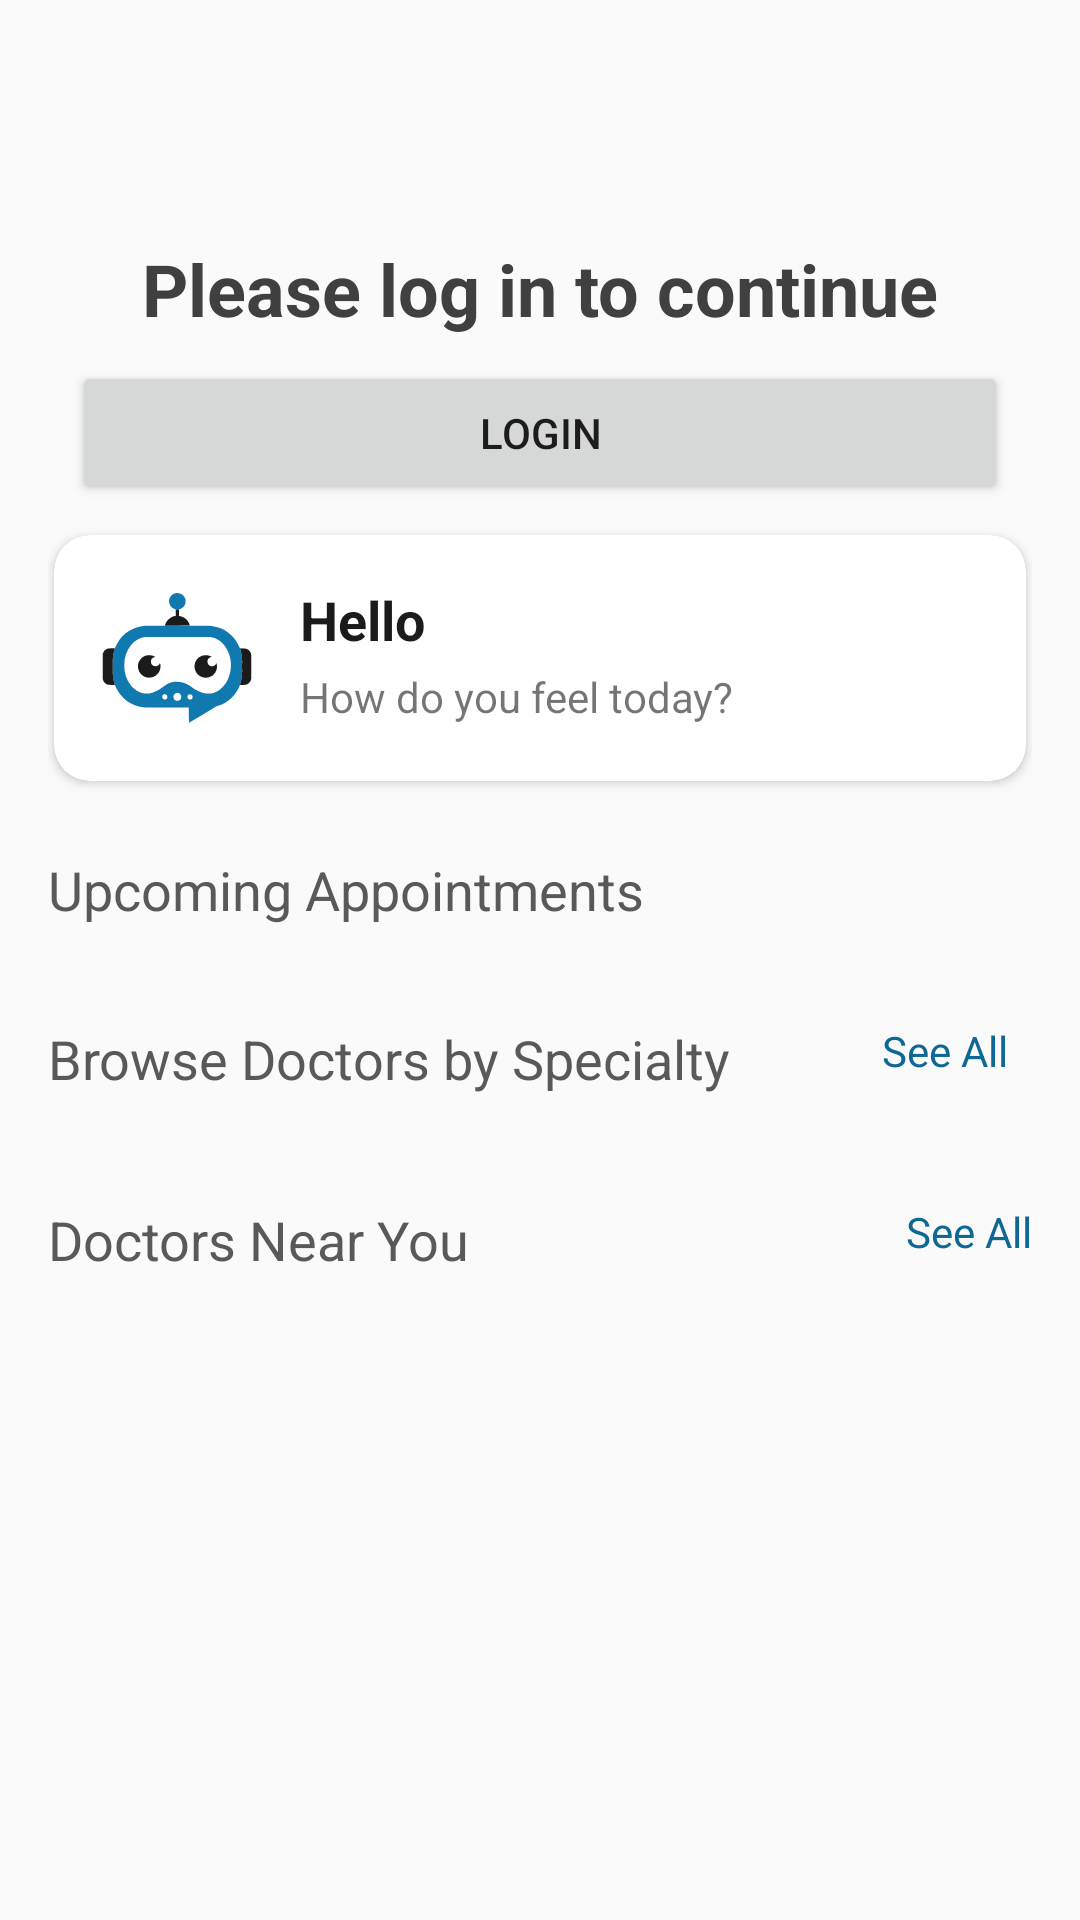

Layout XML and referenced resources for this Android screen:
<!-- AndroidManifest.xml: application theme Theme.DocAppointAssistBot -->
<!-- res/layout/fragment_home.xml -->
<?xml version="1.0" encoding="utf-8"?>
<ScrollView xmlns:android="http://schemas.android.com/apk/res/android"
    xmlns:tools="http://schemas.android.com/tools"
    xmlns:app="http://schemas.android.com/apk/res-auto"
    android:layout_width="match_parent"
    android:layout_height="match_parent"
    tools:context=".HomeFragment"
    android:paddingVertical="16dp"
    android:paddingHorizontal="8dp">

    <androidx.constraintlayout.widget.ConstraintLayout
        android:id="@+id/homeLayout"
        android:layout_width="match_parent"
        android:layout_height="wrap_content"
        android:padding="8dp"
        android:backgroundTint="@color/white_transparent_90">

        <androidx.constraintlayout.widget.ConstraintLayout
            android:id="@+id/loginLayout"
            android:layout_width="match_parent"
            android:layout_height="wrap_content"
            android:padding="8dp"
            android:backgroundTint="@color/white_transparent_90"
            app:layout_constraintTop_toTopOf="parent">

            
            <TextView
                android:id="@+id/textPleaseLogin"
                android:layout_width="wrap_content"
                android:layout_height="wrap_content"
                android:text="@string/please_log_in_to_continue"
                android:textSize="24sp"
                android:textStyle="bold"
                android:textColor="@color/gray_800"
                app:layout_constraintTop_toTopOf="parent"
                app:layout_constraintStart_toStartOf="parent"
                app:layout_constraintEnd_toEndOf="parent"
                android:layout_marginTop="48dp" />

            <Button
                android:id="@+id/btnLoginNow"
                android:layout_width="match_parent"
                android:layout_height="wrap_content"
                android:text="@string/login"
                app:layout_constraintTop_toBottomOf="@id/textPleaseLogin"
                app:layout_constraintStart_toStartOf="parent"
                app:layout_constraintEnd_toEndOf="parent"
                android:layout_marginTop="8dp" />
        </androidx.constraintlayout.widget.ConstraintLayout>

        
        <androidx.cardview.widget.CardView
            android:id="@+id/cardChatWithChatbot"
            android:layout_width="0dp"
            android:layout_height="wrap_content"
            app:cardCornerRadius="12dp"
            app:cardElevation="2dp"
            android:layout_margin="2dp"
            app:layout_constraintTop_toBottomOf="@id/loginLayout"
            app:layout_constraintStart_toStartOf="parent"
            app:layout_constraintEnd_toEndOf="parent">

            <androidx.constraintlayout.widget.ConstraintLayout
                android:layout_width="match_parent"
                android:layout_height="wrap_content"
                android:padding="16dp">

                <ImageView
                    android:id="@+id/chatbotIcon"
                    android:layout_width="50dp"
                    android:layout_height="50dp"
                    android:src="@drawable/ic_illustration_chatbot_50"
                    app:layout_constraintTop_toTopOf="parent"
                    app:layout_constraintStart_toStartOf="parent"
                    app:layout_constraintBottom_toBottomOf="parent"/>

                <TextView
                    android:id="@+id/textHello"
                    android:layout_width="0dp"
                    android:layout_height="wrap_content"
                    android:text="@string/hello"
                    android:textSize="18sp"
                    android:textStyle="bold"
                    android:textColor="@color/gray_900"
                    android:paddingStart="16dp"
                    app:layout_constraintStart_toEndOf="@id/chatbotIcon"
                    app:layout_constraintTop_toTopOf="@id/chatbotIcon"
                    app:layout_constraintEnd_toEndOf="parent"/>

                <TextView
                    android:id="@+id/textHowDoYouFeel"
                    android:layout_width="0dp"
                    android:layout_height="wrap_content"
                    android:text="@string/how_do_you_feel_today"
                    android:textSize="14sp"
                    android:paddingTop="4dp"
                    android:paddingStart="16dp"
                    app:layout_constraintStart_toStartOf="@id/textHello"
                    app:layout_constraintTop_toBottomOf="@id/textHello"
                    app:layout_constraintEnd_toEndOf="parent" />
            </androidx.constraintlayout.widget.ConstraintLayout>
        </androidx.cardview.widget.CardView>

        
        <TextView
            android:id="@+id/tv_upcoming_title"
            android:layout_width="wrap_content"
            android:layout_height="wrap_content"
            android:text="@string/upcoming_appointments"
            android:textSize="18sp"
            app:layout_constraintTop_toBottomOf="@id/cardChatWithChatbot"
            app:layout_constraintStart_toStartOf="parent"
            android:layout_marginTop="24dp"
            android:textColor="@color/gray_700"/>

        <androidx.recyclerview.widget.RecyclerView
            android:id="@+id/recycler_appointments"
            android:layout_width="match_parent"
            android:layout_height="wrap_content"
            android:layout_marginTop="8dp"
            android:overScrollMode="never"
            app:layout_constraintTop_toBottomOf="@id/tv_upcoming_title"
            app:layout_constraintStart_toStartOf="parent"
            app:layout_constraintEnd_toEndOf="parent"
            android:orientation="horizontal"/>

        
        <androidx.constraintlayout.widget.ConstraintLayout
            android:id="@+id/specialistHeader"
            android:layout_width="match_parent"
            android:layout_height="wrap_content"
            app:layout_constraintTop_toBottomOf="@id/recycler_appointments"
            android:layout_marginTop="24dp">

            <TextView
                android:id="@+id/tv_browse_title"
                android:layout_width="wrap_content"
                android:layout_height="wrap_content"
                android:text="@string/browse_doctors_by_specialty"
                android:textSize="18sp"
                app:layout_constraintStart_toStartOf="parent"
                app:layout_constraintTop_toTopOf="parent"
                android:textColor="@color/gray_700" />

            <TextView
                android:id="@+id/tv_see_all_specialties"
                android:layout_width="wrap_content"
                android:layout_height="wrap_content"
                android:text="@string/see_all"
                android:textColor="@color/blue_600"
                android:layout_marginEnd="8dp"
                app:layout_constraintEnd_toEndOf="parent"
                app:layout_constraintTop_toTopOf="@id/tv_browse_title" />
        </androidx.constraintlayout.widget.ConstraintLayout>

        <LinearLayout
            android:id="@+id/layout_specialists"
            android:layout_width="match_parent"
            android:layout_height="wrap_content"
            android:orientation="horizontal"
            android:layout_marginTop="8dp"
            app:layout_constraintTop_toBottomOf="@id/specialistHeader"
            app:layout_constraintStart_toStartOf="parent"
            app:layout_constraintEnd_toEndOf="parent">

            <androidx.recyclerview.widget.RecyclerView
                android:id="@+id/recycler_specialists"
                android:layout_width="match_parent"
                android:layout_height="wrap_content"
                android:layout_marginTop="4dp"
                android:orientation="horizontal"
                app:layout_constraintTop_toBottomOf="@id/specialistHeader"
                app:layout_constraintStart_toStartOf="parent"
                app:layout_constraintEnd_toEndOf="parent"/>

        </LinearLayout>

        
        <androidx.constraintlayout.widget.ConstraintLayout
            android:id="@+id/nearbyHeader"
            android:layout_width="match_parent"
            android:layout_height="wrap_content"
            android:layout_marginTop="24dp"
            app:layout_constraintTop_toBottomOf="@id/layout_specialists">

            <TextView
                android:id="@+id/tv_nearby_title"
                android:layout_width="wrap_content"
                android:layout_height="wrap_content"
                android:text="@string/doctors_near_you"
                android:textSize="18sp"
                app:layout_constraintStart_toStartOf="parent"
                app:layout_constraintTop_toTopOf="parent"
                android:textColor="@color/gray_700"/>

            <TextView
                android:id="@+id/tv_see_all_nearby"
                android:layout_width="wrap_content"
                android:layout_height="wrap_content"
                android:text="@string/see_all"
                android:textColor="@color/blue_600"
                app:layout_constraintEnd_toEndOf="parent"
                app:layout_constraintTop_toTopOf="@id/tv_nearby_title" />
        </androidx.constraintlayout.widget.ConstraintLayout>

        <androidx.recyclerview.widget.RecyclerView
            android:id="@+id/recycler_doctors_nearby"
            android:layout_width="match_parent"
            android:layout_height="wrap_content"
            android:layout_marginTop="8dp"
            app:layout_constraintTop_toBottomOf="@id/nearbyHeader"
            app:layout_constraintStart_toStartOf="parent"
            app:layout_constraintEnd_toEndOf="parent"
            android:orientation="horizontal"/>

    </androidx.constraintlayout.widget.ConstraintLayout>
</ScrollView>
<!-- resources referenced by this layout -->
<resources>
  <color name="blue_600">#0E6896</color>
  <color name="gray_700">#595959</color>
  <color name="gray_800">#404040</color>
  <color name="gray_900">#1B1B1B</color>
  <color name="white_transparent_90">#E6FFFFFF</color>
  <!-- drawable ic_illustration_chatbot_50: vector/xml drawable (drawable, 4139 chars, omitted) -->
  <string name="browse_doctors_by_specialty">Browse Doctors by Specialty</string>
  <string name="doctors_near_you">Doctors Near You</string>
  <string name="hello">Hello</string>
  <string name="how_do_you_feel_today">How do you feel today?</string>
  <string name="login">Login</string>
  <string name="please_log_in_to_continue">Please log in to continue</string>
  <string name="see_all">See All</string>
  <string name="upcoming_appointments">Upcoming Appointments</string>
  <style name="Theme.DocAppointAssistBot" parent="Theme.MaterialComponents.DayNight.DarkActionBar">
          <item name="android:windowBackground">@color/gray_100</item>
  
          <item name="colorPrimary">@color/blue_500</item>
          <item name="colorPrimaryVariant">@color/blue_200</item>
          <item name="colorOnPrimary">#FFFFFF</item>
  
          <item name="colorSecondary">@color/blue_500</item>
          <item name="colorSecondaryVariant">@color/blue_200</item>
          <item name="colorOnSecondary">#FFFFFF</item>
  
          <item name="windowActionBar">false</item>
          <item name="windowNoTitle">true</item>
      </style>
  <color name="gray_100">#FAFAFA</color>
  <color name="blue_500">#107AB0</color>
  <color name="blue_200">#ACD1E4</color>
</resources>
